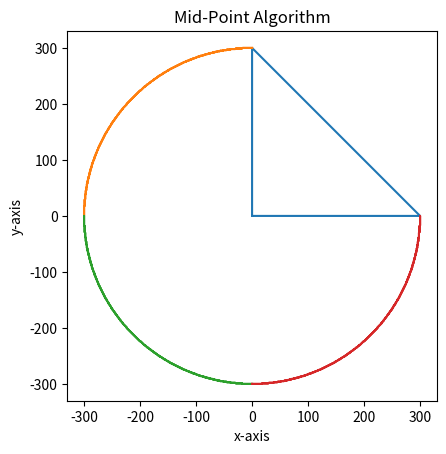

Python code for this plot:
# Mid-Point Circle Algorithm
# Centre = (0,0)
# Radius = 300


r=300
#initialising of x&y
x=0
y=r
P=1.25-r
x_quad1=[]
y_quad1=[]
# generating value of next coordinates in quad 1
while x<y:
    x_quad1.append(x)
    y_quad1.append(y)
    if P<0:
        x+=1
        P=P+2*x+1
    else:
        x+=1
        y-=1
        P=P+2*x-2*y+1
x_quad1.append(x)
y_quad1.append(y)

x_oct2=[]
y_oct2=[]
#append the second octant to first octant
for i in range (len(x_quad1)):
    x_oct2.append(y_quad1[i])
    y_oct2.append(x_quad1[i])

x_oct2.reverse()
y_oct2.reverse()

for i in range (len(x_quad1)):
    x_quad1.append(x_oct2[i])
    y_quad1.append(y_oct2[i])

#append the second octant into first quadrant
for i in range(len(x_quad1)):
    x_quad1.append(y_quad1[i])
    y_quad1.append(x_quad1[i])
#rest quads
x_quad2=[(-x) for x in x_quad1]
y_quad2=[(y) for y in y_quad1]
x_quad3=[(-x) for x in x_quad1]
y_quad3=[(-y) for y in y_quad1]
x_quad4=[(x) for x in x_quad1]
y_quad4=[(-y) for y in y_quad1]
#generating triangle part
X=[0,0,r,0]
Y=[0,r,0,0]
#plotting of diagram
import matplotlib.pyplot as plt
fig =plt.figure()
ax = fig.add_subplot(111)
plt.plot(X,Y,x_quad2,y_quad2,x_quad3,y_quad3,x_quad4,y_quad4)
ax.set_aspect('equal', adjustable='box')
plt.title("Mid-Point Algorithm")
plt.xlabel("x-axis")
plt.ylabel("y-axis")
plt.show()